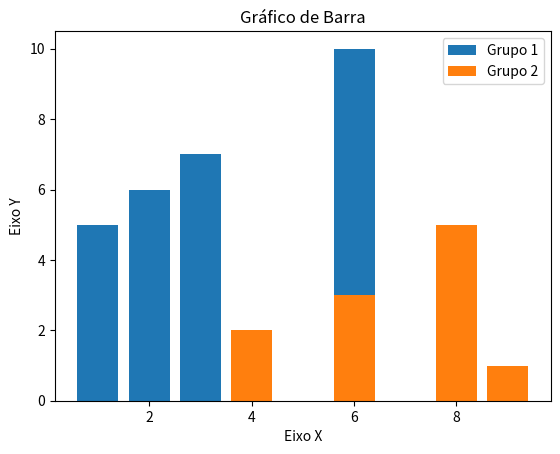

Here is the Python script that generated this plot:
import matplotlib.pyplot as plt

x = [1,2,3,6]
y = [5,6,7,10]

x1 = [9,4,6,8]
y1 = [1,2,3,5]

eixox = "Eixo X"
eixoy = "Eixo Y"
titulo = "Gráfico de Barra"

plt.title(titulo)
plt.xlabel(eixox)
plt.ylabel(eixoy)

#plt.plot(x,y)
plt.bar(x,y, label="Grupo 1")
plt.bar(x1,y1, label="Grupo 2")
plt.legend()
plt.show()
